Dataset: Histo images (GitHub, amine-e2r/kidney). Classes: chromo, onco, cc RCC, normal tissue, p RCC.

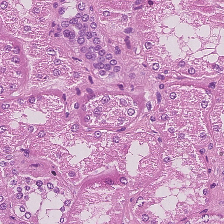
Label: normal tissue

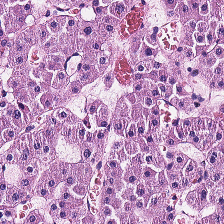
Label: onco

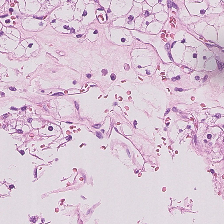
Label: cc RCC

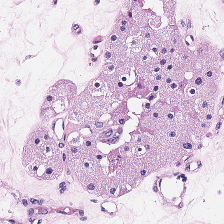
Label: onco

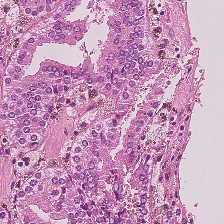
Label: p RCC

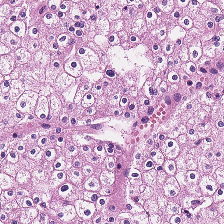
Label: chromo
